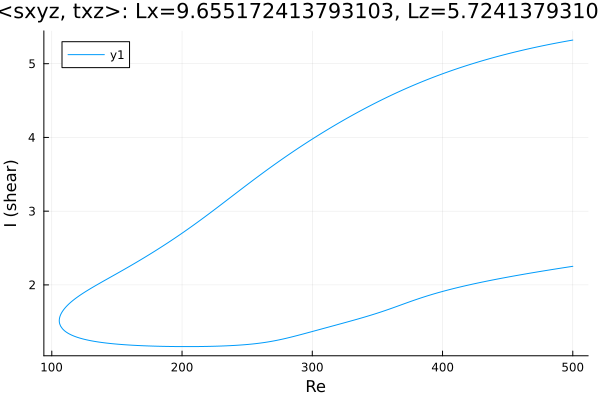

Values plotted in this chart, from the file beside it:
Re, shear
500.0, 5.32
499.8, 5.32
498.4, 5.316
497, 5.311
496.5, 5.309
495.1, 5.305
493.6, 5.3
492.2, 5.296
490.8, 5.291
489.4, 5.287
488, 5.282
486.6, 5.277
485.2, 5.272
483.7, 5.267
482.3, 5.262
480.9, 5.257
479.5, 5.252
478.1, 5.247
476.7, 5.242
475.3, 5.237
473.8, 5.232
472.4, 5.226
471, 5.221
469.6, 5.215
468.2, 5.21
466.8, 5.204
465.4, 5.199
463.9, 5.193
462.5, 5.187
461.1, 5.181
459.7, 5.176
458.3, 5.17
456.9, 5.164
455.5, 5.158
454, 5.152
452.6, 5.145
451.2, 5.139
449.8, 5.133
448.4, 5.126
447, 5.12
445.6, 5.113
444.1, 5.107
442.7, 5.1
441.3, 5.093
439.9, 5.087
438.5, 5.08
437.1, 5.073
435.7, 5.066
434.2, 5.059
432.8, 5.051
431.4, 5.044
430, 5.037
428.6, 5.03
427.2, 5.022
425.8, 5.015
424.3, 5.007
422.9, 4.999
421.5, 4.991
420.1, 4.984
418.7, 4.976
... 568 more rows
